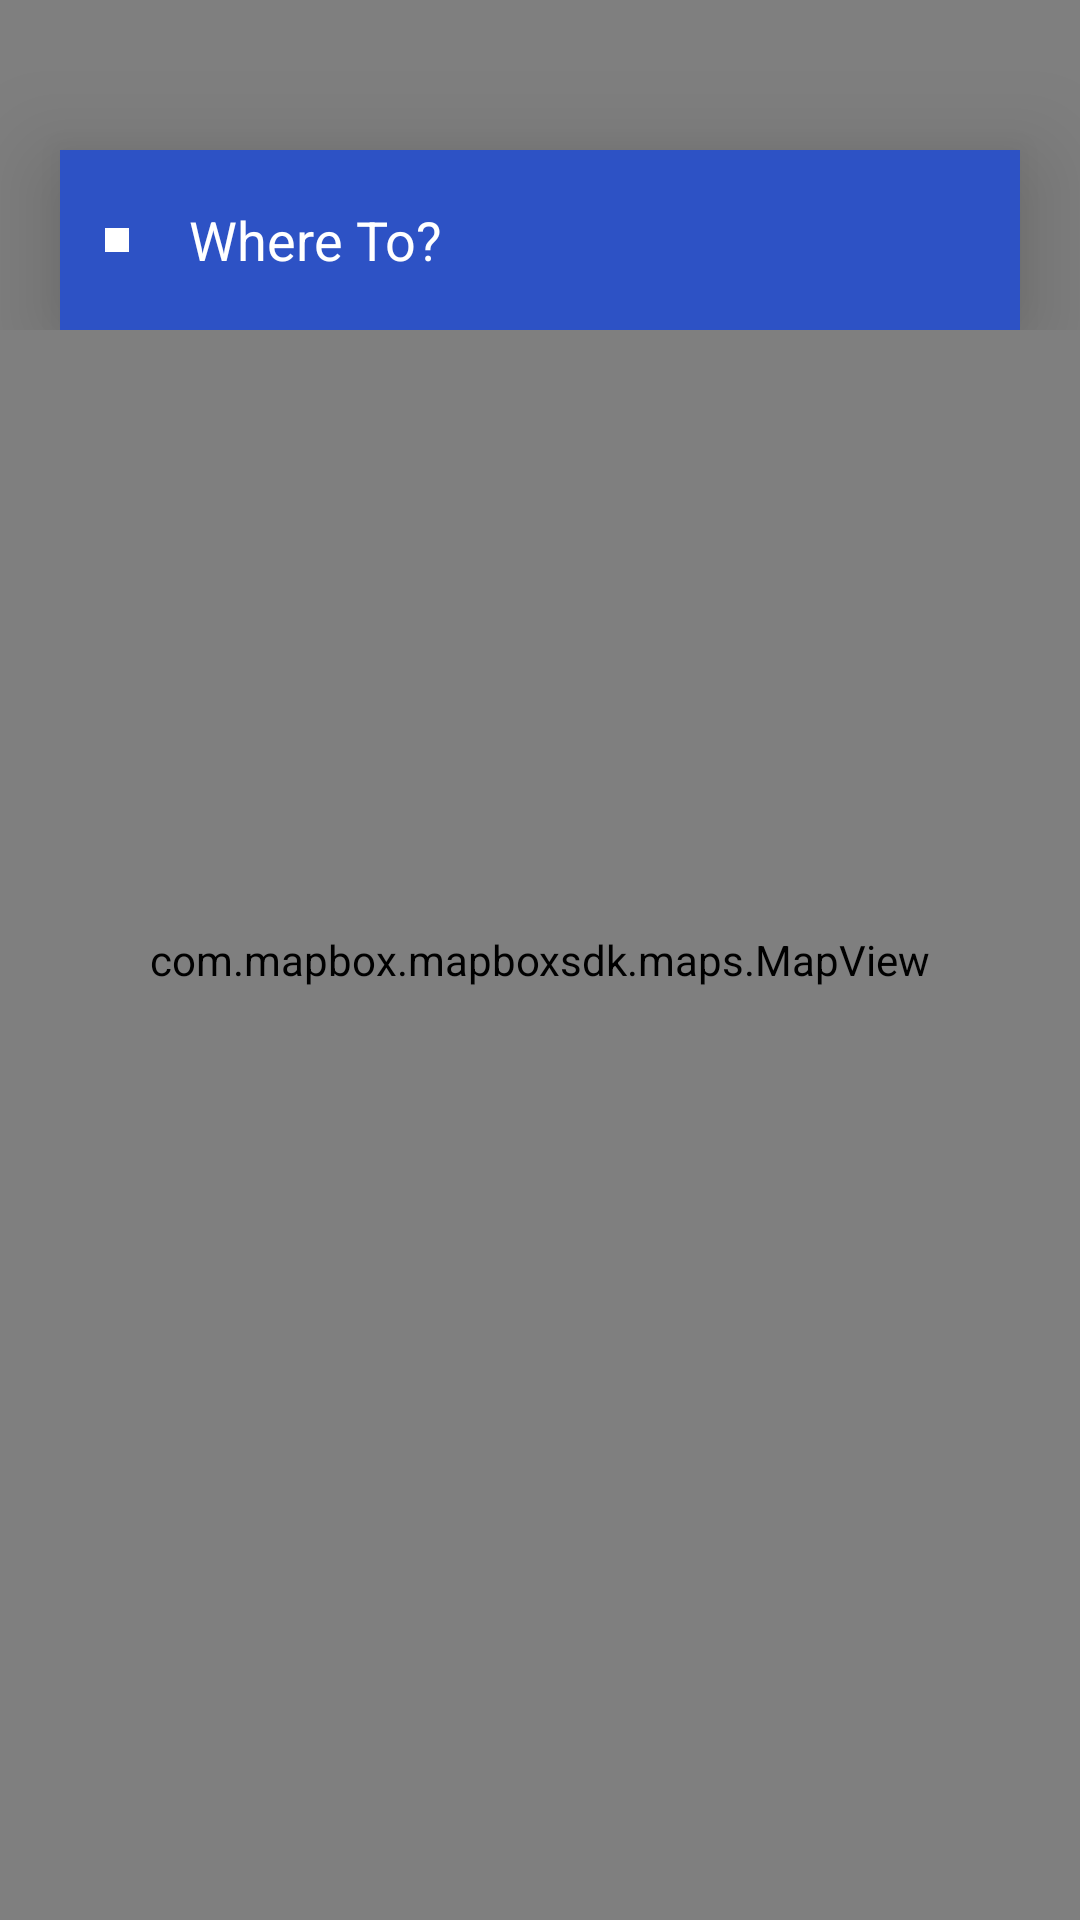

This screen was rendered from an Android layout file. Write that file and the resources it references.
<!-- AndroidManifest.xml: application theme AppThemeFullScreen -->
<!-- res/layout/activity_home.xml -->
<FrameLayout xmlns:android="http://schemas.android.com/apk/res/android"
    android:layout_width="match_parent"
    android:layout_height="match_parent">

    <RelativeLayout
        android:layout_width="match_parent"
        android:layout_height="match_parent">

        <com.mapbox.mapboxsdk.maps.MapView
            android:id="@+id/mapView"
            android:layout_width="match_parent"
            android:layout_height="match_parent" />

        <LinearLayout
            android:layout_width="match_parent"
            android:layout_height="wrap_content"
            android:orientation="vertical"
            android:animateLayoutChanges="true"
            android:id="@+id/topLL">
        <EditText
            android:id="@+id/where"
            android:layout_width="match_parent"
            android:layout_height="60sp"
            android:layout_marginStart="20sp"
            android:layout_marginTop="50sp"
            android:layout_marginEnd="20sp"
            android:background="#2D52C5"
            android:drawableStart="@drawable/dot"
            android:drawablePadding="20sp"
            android:elevation="20sp"
            android:hint="Where To?"
            android:paddingStart="15sp"
            android:paddingEnd="15sp"
            android:textColor="@color/white"
            android:textColorHint="@color/white" />



            <android.support.v7.widget.RecyclerView
                android:id="@+id/autofill"
                android:layout_width="match_parent"
                android:layout_height="300dp"
                android:layout_marginBottom="5sp"
                android:layout_marginStart="20sp"
                android:visibility="gone"
                android:background="#2D52C5"
                android:layout_marginEnd="20sp"
                android:scrollbars="vertical" />


        </LinearLayout>

        <Button
            android:id="@+id/calibrateBTN"
            android:layout_width="match_parent"
            android:layout_height="50sp"
            android:layout_alignParentBottom="true"
            android:layout_marginStart="20sp"
            android:layout_marginEnd="20sp"
            android:layout_marginBottom="20sp"
            android:background="#2D52C5"
            android:visibility="gone"
            android:elevation="20sp"
            android:text="Calibrate"
            android:textAllCaps="false"
            android:textColor="@color/white"
            android:textColorHint="@color/white"
            android:textSize="18sp" />

    </RelativeLayout>

</FrameLayout>
<!-- resources referenced by this layout -->
<resources>
  <color name="white">#ffffff</color>
  <!-- drawable dot: png bitmap (drawable, 222 bytes) -->
  <style name="AppThemeFullScreen" parent="Theme.AppCompat.Light.DarkActionBar">
  		<item name="windowActionBar">false</item>
  		<item name="windowNoTitle">true</item>
  		<item name="android:windowTranslucentStatus">true</item>
  		<item name="colorPrimary">@color/colorPrimary</item>
  		<item name="colorPrimaryDark">@color/colorPrimaryDark</item>
  		<item name="colorAccent">@color/colorAccent</item>
  	</style>
  <color name="colorPrimary">#008577</color>
  <color name="colorPrimaryDark">#00574B</color>
  <color name="colorAccent">#D81B60</color>
</resources>
